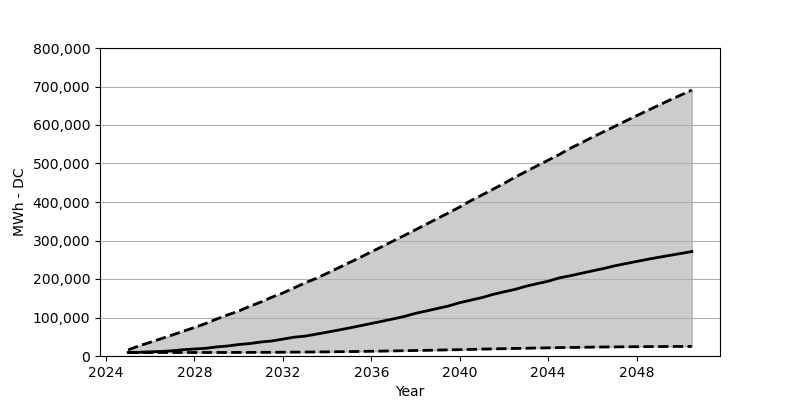

The data file committed next to this chart (first rows):
Date, Low, Base, High
2025-01, 9069, 9232, 16014
2025-07, 9069, 9641, 26472
2026-01, 9069, 10785, 35623
2026-07, 9069, 11847, 45100
2027-01, 9069, 13563, 54578
2027-07, 9069, 16422, 64301
2028-01, 9069, 18138, 74105
2028-07, 9151, 19936, 84236
2029-01, 9151, 23612, 96001
2029-07, 9232, 25982, 106705
2030-01, 9314, 29822, 116754
2030-07, 9396, 32273, 129091
2031-01, 9478, 36276, 140040
2031-07, 9559, 39054, 152704
2032-01, 9804, 43793, 163734
2032-07, 10050, 48777, 176724
2033-01, 10213, 51555, 189960
2033-07, 10540, 56620, 201480
2034-01, 10785, 61849, 214880
2034-07, 11112, 67160, 228524
2035-01, 11438, 72716, 242414
2035-07, 11847, 78517, 256058
2036-01, 12337, 84481, 270602
2036-07, 12746, 90364, 284491
2037-01, 13236, 96492, 299034
2037-07, 13808, 102783, 313251
2038-01, 14298, 110871, 327957
2038-07, 14707, 116999, 342582
2039-01, 15360, 123699, 357371
2039-07, 16014, 129990, 371832
2040-01, 16504, 138569, 387029
2040-07, 17076, 145105, 403369
2041-01, 17893, 151641, 418076
2041-07, 18465, 159893, 433028
2042-01, 19037, 166675, 448225
2042-07, 19609, 172966, 464320
2043-01, 20181, 181300, 479272
2043-07, 20753, 187836, 493897
2044-01, 21161, 194209, 508603
2044-07, 21815, 202869, 523228
2045-01, 22223, 208425, 539569
2045-07, 22550, 214716, 553540
2046-01, 23040, 221089, 568247
2046-07, 23449, 227135, 582136
2047-01, 23612, 234080, 596189
2047-07, 23939, 239799, 610161
2048-01, 24184, 245600, 624132
2048-07, 24429, 251074, 637858
2049-01, 24511, 256385, 651339
2049-07, 24756, 261369, 664739
2050-01, 24838, 266271, 677811
2050-07, 24920, 271419, 690802
